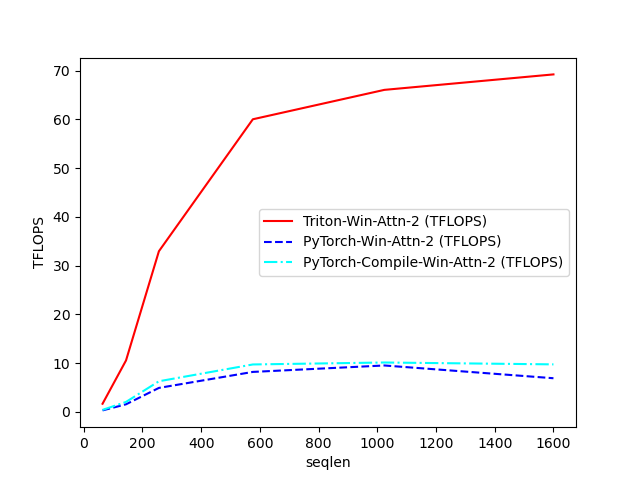

The table this chart was drawn from, first rows:
seqlen, Triton-Win-Attn-2 (TFLOPS), PyTorch-Win-Attn-2 (TFLOPS), PyTorch-Compile-Win-Attn-2 (TFLOPS)
64, 1.655, 0.2918, 0.3931
144, 10.54, 1.544, 2.033
256, 32.94, 4.905, 6.268
576, 60.01, 8.186, 9.715
1024, 66.04, 9.507, 10.12
1600, 69.21, 6.89, 9.733
